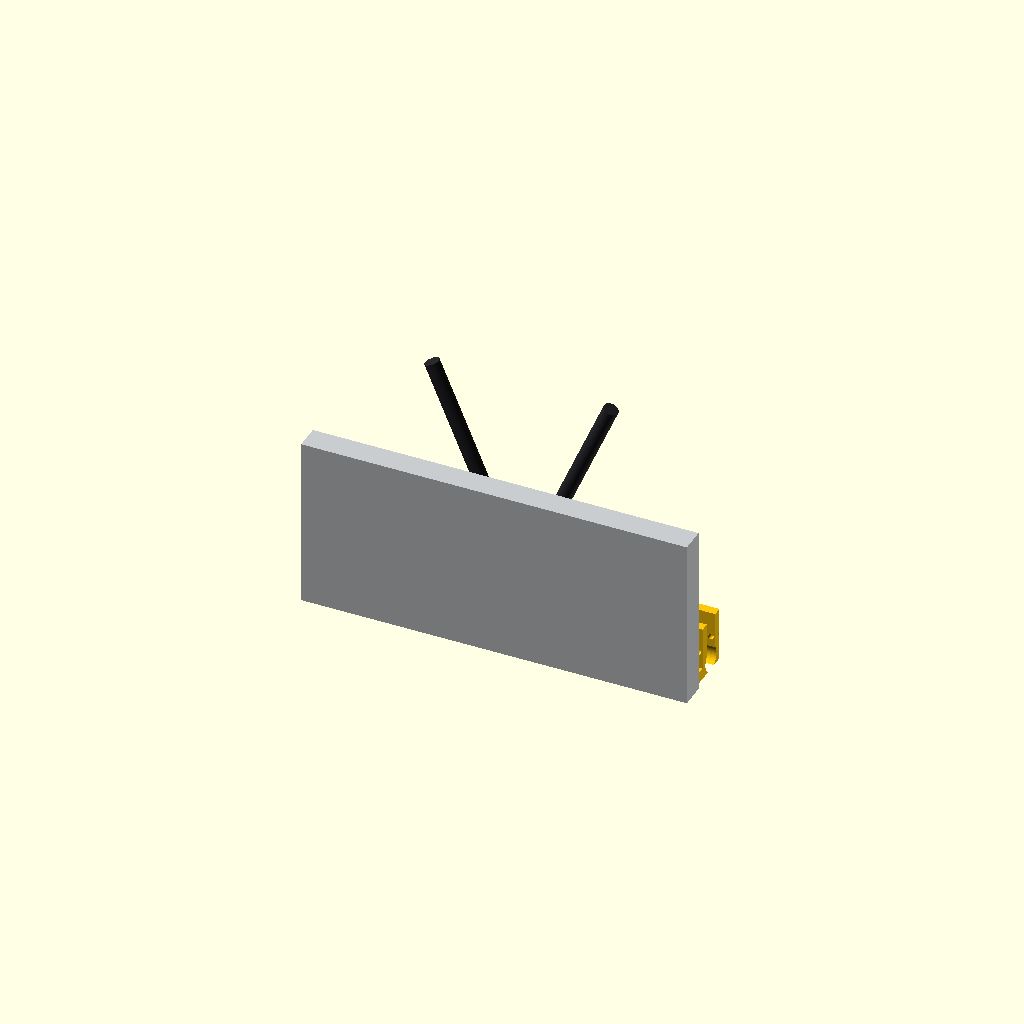
Cell 1: rendered with the file's own defaults.
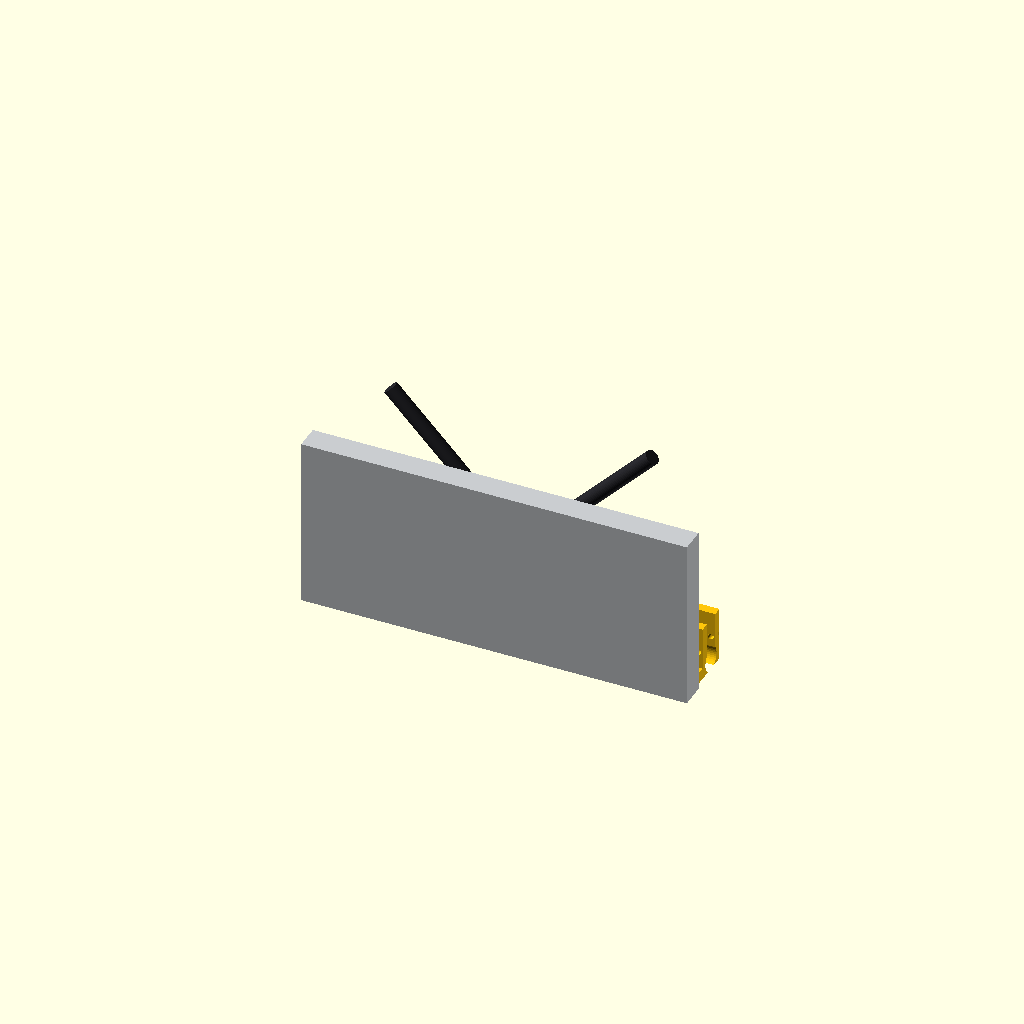
Cell 2 — ax_deg set to 134, the other parameters unchanged.
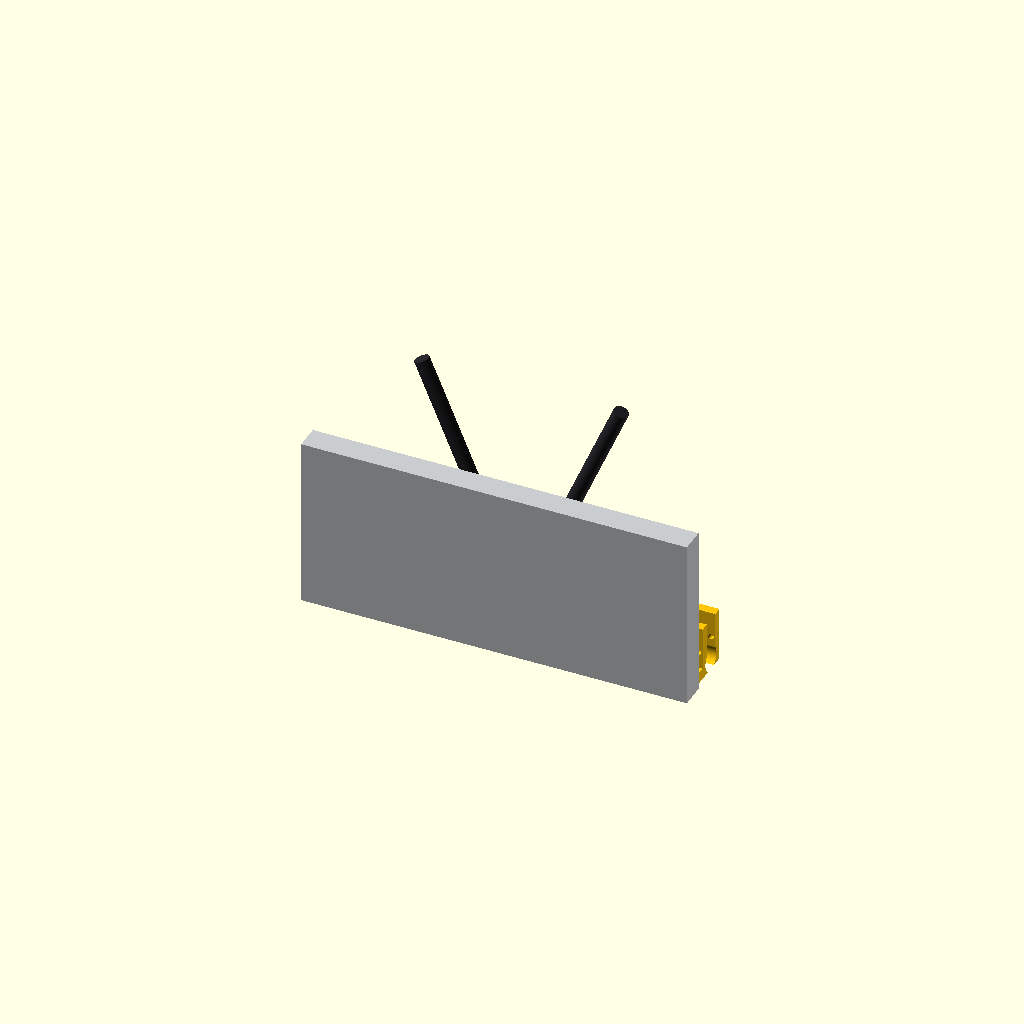
Cell 3 — jdx set to 18, the other parameters unchanged.
All cells are drawn from one camera (rotation 55°, 0°, 25°, orthographic, colour scheme Cornfield), so only the parameter changes between them.
The OpenSCAD source (pelican_gs/make_rollbar_3pc.scad):
// =============================================================
//  CW-AEP-002d — WiFi Antenna Kit, Pelican 1400 — THREE PIECES
//  1x CENTER BLOCK + 2x IDENTICAL END TOWERS (QIDI + PLA)
// -------------------------------------------------------------
//  CENTER BLOCK (1x): both antennas SCREW IN here. Jack axes are
//   tilted 67 deg up-outward, so:
//     EXTENDED (straight) = DEPLOYED: near-vertical V (+/-23 deg)
//     FOLDED 90 deg       = STOWED : diagonal down-outboard (-23),
//   whips descend across the face, tips land inside the end towers.
//   C-cradles near the roots retain the stowed whips. Bolts on the
//   base half only; pocket clears the hinge knuckles (21.26 mm).
//  END TOWER (2x, one STL, x-symmetric -> same part both ends):
//   two full-height fins flank the whip's swing plane (y 22..38
//   stays open), joined by a bottom shelf. The whip sweeps BETWEEN
//   the fins; the fins take the vertical stance (outer faces
//   coplanar with the center block's) and shield the stowed tips.
//  NOTE: stowed whips cross the lid zone — fold antennas up (or
//   unscrew) before opening the case.
//  PRINT: PLA 0.20, >=4 walls, BED 60 C, 5 mm brim, no supports.
//  part = "center"|"tower"|"stowed"|"deployed"|"mid"
//       | "center_print"|"tower_print"
// =============================================================

$fn = $preview ? 40 : 72;
part = "deployed";

/* ============ measured case / antennas ============ */
case_w  = 340;  case_h = 152;  hinge_z = 42;
knuckle_clear = 22;        // hinge knuckles 21.26 + margin
knuckle_band  = [32, 52];  // z band the knuckles occupy
rib_relief = [69.94, 106.36, 128.6]; rib_w = 13; rib_d = 8;
whip_d = 13.10;  whip_l = 159;  knuckle = 20;   // jack face -> pivot (CONFIRM)
sma_hole = 6.5;

/* ============ geometry ============ */
stand   = 46;              // ground plane distance (all outer faces coplanar)
ax_deg  = 67;              // jack axis elevation -> stow at -(90-ax_deg) = -23
jdx     = 9;               // jack faces at x = +/-9
jz      = 62;              // jack face height
bay_y   = 30;              // whip centreline depth (clears knuckles: 22+6.6+1)
stow    = 90 - ax_deg;     // 23 deg below horizontal
pivx    = jdx + knuckle*cos(ax_deg);   // 16.8
pivz    = jz  + knuckle*sin(ax_deg);   // 80.4
tipx    = pivx + whip_l*cos(stow);     // 163.2
tipz    = pivz - whip_l*sin(stow);     // 18.3

// center block
cb_w = 84;  cb_side_h = 58;  cb_top_h = 70;  cb_top_w = 40;
// end towers
tw_cx = 156;               // tower centre |x|
tw_w  = 22;  tw_h = 48;  fin_t = 8;  shelf_h = 7;
slot_y = [22, 38];         // open band the whip lives/swings in
m5 = 5.4;  csk = 10.4;  m3 = 3.4;

echo(str("stowed tip at (", tipx, ", ", tipz, ") — inside tower x ",
         tw_cx-tw_w/2, "..", tw_cx+tw_w/2));

/* ================= CENTER BLOCK ================= */
module cradle_at(px, pz) {   // robust U-saddle: 4.5 mm cheeks, mouth faces the
    U_W = whip_d + 0.8;      // whip's swing-approach direction (67 deg up-out)
    difference() {
        union() {
            translate([px, bay_y, pz]) rotate([0, stow, 0])          // saddle body
                translate([-7, -U_W/2-4.5, -12]) cube([14, U_W+9, 20]);
            translate([px-7, bay_y-U_W/2-4.5, pz-24]) cube([14, U_W+9, 16]); // root into the block
        }
        translate([px, bay_y, pz]) rotate([0, stow, 0]) {
            rotate([0, 90, 0]) translate([0,0,-7.2]) cylinder(d=U_W, h=14.4); // rounded seat
            translate([-7.2, -U_W/2, 0]) cube([14.4, U_W, 14]);              // U mouth, open up-out
        }
    }
}

module center() {
    color("#FFC60A") {
        difference() {
            // chevron block, profile in X-Z, depth 0..stand
            translate([0, stand, 0]) rotate([90,0,0]) linear_extrude(stand)
                polygon([[-cb_w/2,0],[cb_w/2,0],[cb_w/2,cb_side_h],
                         [cb_top_w/2,cb_top_h],[-cb_top_w/2,cb_top_h],
                         [-cb_w/2,cb_side_h]]);
            // hinge-knuckle pocket (nothing below y=knuckle_clear in the band)
            translate([-cb_w/2-1, -0.1, knuckle_band[0]])
                cube([cb_w+2, knuckle_clear+0.1, knuckle_band[1]-knuckle_band[0]]);
            // jack bores along the 67-deg axes
            for (s=[-1,1]) translate([s*jdx, bay_y, jz]) rotate([0, s*(90-ax_deg), 0]) {
                cylinder(d=sma_hole, h=30, center=true);
                translate([0,0,6]) cylinder(d=11, h=14);      // jack body seat
            }
            // coax bores to the case face
            for (s=[-1,1]) translate([s*jdx, -1, jz-14]) rotate([-90,0,0])
                cylinder(d=8, h=knuckle_clear+8);
            // 4x M5 low on the base half, countersunk in the ground face
            for (sx=[-1,1], zz=[10, 24])
                translate([sx*(cb_w/2-12), -1, zz]) rotate([-90,0,0]) {
                    cylinder(d=m5, h=stand+2);
                    translate([0,0,stand-2.3]) cylinder(d1=m5, d2=csk, h=2.31);
                    translate([0,0,stand+0.9]) cylinder(d=csk, h=1.2);
                }
            // rib relief (inner rib pair crosses the block at +/-69.94? outside cb_w/2=42 -> skipped)
            for (s=[-1,1], rx=rib_relief) if (rx < cb_w/2-2)
                translate([s*rx-rib_w/2, -0.1, -1]) cube([rib_w, rib_d, cb_top_h+2]);
        }
        // stow U-saddles near the roots (whips rest in at -23 deg)
        for (s=[-1,1]) mirror([s<0?1:0,0,0])
            cradle_at(pivx+24*cos(stow), pivz-24*sin(stow));
    }
}

/* ================= END TOWER (identical, x-symmetric) ================= */
module tower() {
    color("#FFC60A")
    difference() {
        union() {
            translate([-tw_w/2, 0, 0]) cube([tw_w, stand, shelf_h]);          // shelf
            translate([-tw_w/2, slot_y[0]-fin_t, 0]) cube([tw_w, fin_t, tw_h]); // case-side fin
            translate([-tw_w/2, slot_y[1], 0]) cube([tw_w, stand-slot_y[1], tw_h]); // ground fin
            for (sx=[-1,1])                                                    // low tie-walls, both ends
                translate([sx*tw_w/2 - (sx>0?4:0), 0, 0]) cube([4, stand, 10]); // (below the whip's path)
        }
        // 2x M5 through everything, countersunk in the ground face
        for (sx=[-1,1]) translate([sx*7, -1, 4+shelf_h+14]) rotate([-90,0,0]) {
            cylinder(d=m5, h=stand+2);
            translate([0,0,stand-2.3]) cylinder(d1=m5, d2=csk, h=2.31);
            translate([0,0,stand+0.9]) cylinder(d=csk, h=1.2);
        }
        // shallow V rest for the whip on the shelf top
        translate([-tw_w/2-1, bay_y, shelf_h+2]) rotate([0,90,0])
            cylinder(d=whip_d+8, h=tw_w+2);
    }
}

/* ================= whips / context ================= */
module whip_r(deploy) {    // right-side whip; deploy 0 stowed .. 90 vertical-ish
    ang = 90 + stow - deploy;          // 113 (stowed, down-out) .. 23 (deployed, along axis)
    color("#26262A") translate([jdx, bay_y, jz]) {
        rotate([0, 90-ax_deg, 0]) cylinder(d=whip_d+3, h=knuckle);      // barrel+hinge
        translate([knuckle*cos(ax_deg), 0, knuckle*sin(ax_deg)])
            rotate([0, ang, 0]) cylinder(d=whip_d, h=whip_l);
    }
}
module whip(s, deploy) { if (s>0) whip_r(deploy); else mirror([1,0,0]) whip_r(deploy); }
module pelican() {
    color("#C9CCCF") {
        translate([-case_w/2, -22, 0]) cube([case_w, 22, case_h]);
        for (i=[0:6]) translate([-case_w/2+30+i*45, -2, hinge_z-9]) cube([26,11,18]);
    }
}
module kit() { center(); for (s=[-1,1]) translate([s*tw_cx, 0, 0]) tower(); }

if (part=="center")   center();
if (part=="tower")    tower();
if (part=="stowed")   { pelican(); kit(); whip(1,0);  whip(-1,0);  }
if (part=="deployed") { pelican(); kit(); whip(1,90); whip(-1,90); }
if (part=="mid")      { kit(); whip(1,45); whip(-1,45); }
if (part=="center_print") rotate([-90,0,0]) center();   // case face down
if (part=="tower_print")  tower();                       // shelf down as modeled
Customizer parameters (derived from the source; name, type, default, range or options):
part: string, default "deployed"
knuckle_clear: number, default 22
knuckle_band: vector, default [32, 52]
sma_hole: number, default 6.5
stand: number, default 46
ax_deg: number, default 67
jdx: number, default 9
jz: number, default 62
bay_y: number, default 30
tw_cx: number, default 156
slot_y: vector, default [22, 38]
